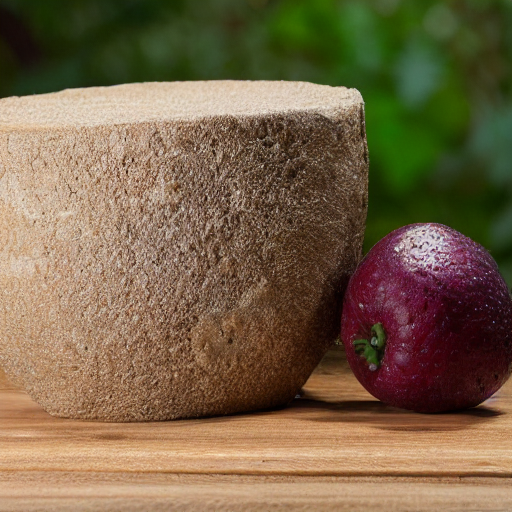
Generation parameters embedded in this image by AUTOMATIC1111 Stable Diffusion web UI or a fork of it (Forge, ...) (PNG 'parameters' text chunk):
product, physical object
Negative prompt: sexy, people, words, text, buildings
Steps: 20, Sampler: DPM++ 2M, Schedule type: Karras, CFG scale: 7, Seed: 2762652922, Size: 512x512, Model hash: fe4efff1e1, Model: sd-v1-4, Version: v1.9.4